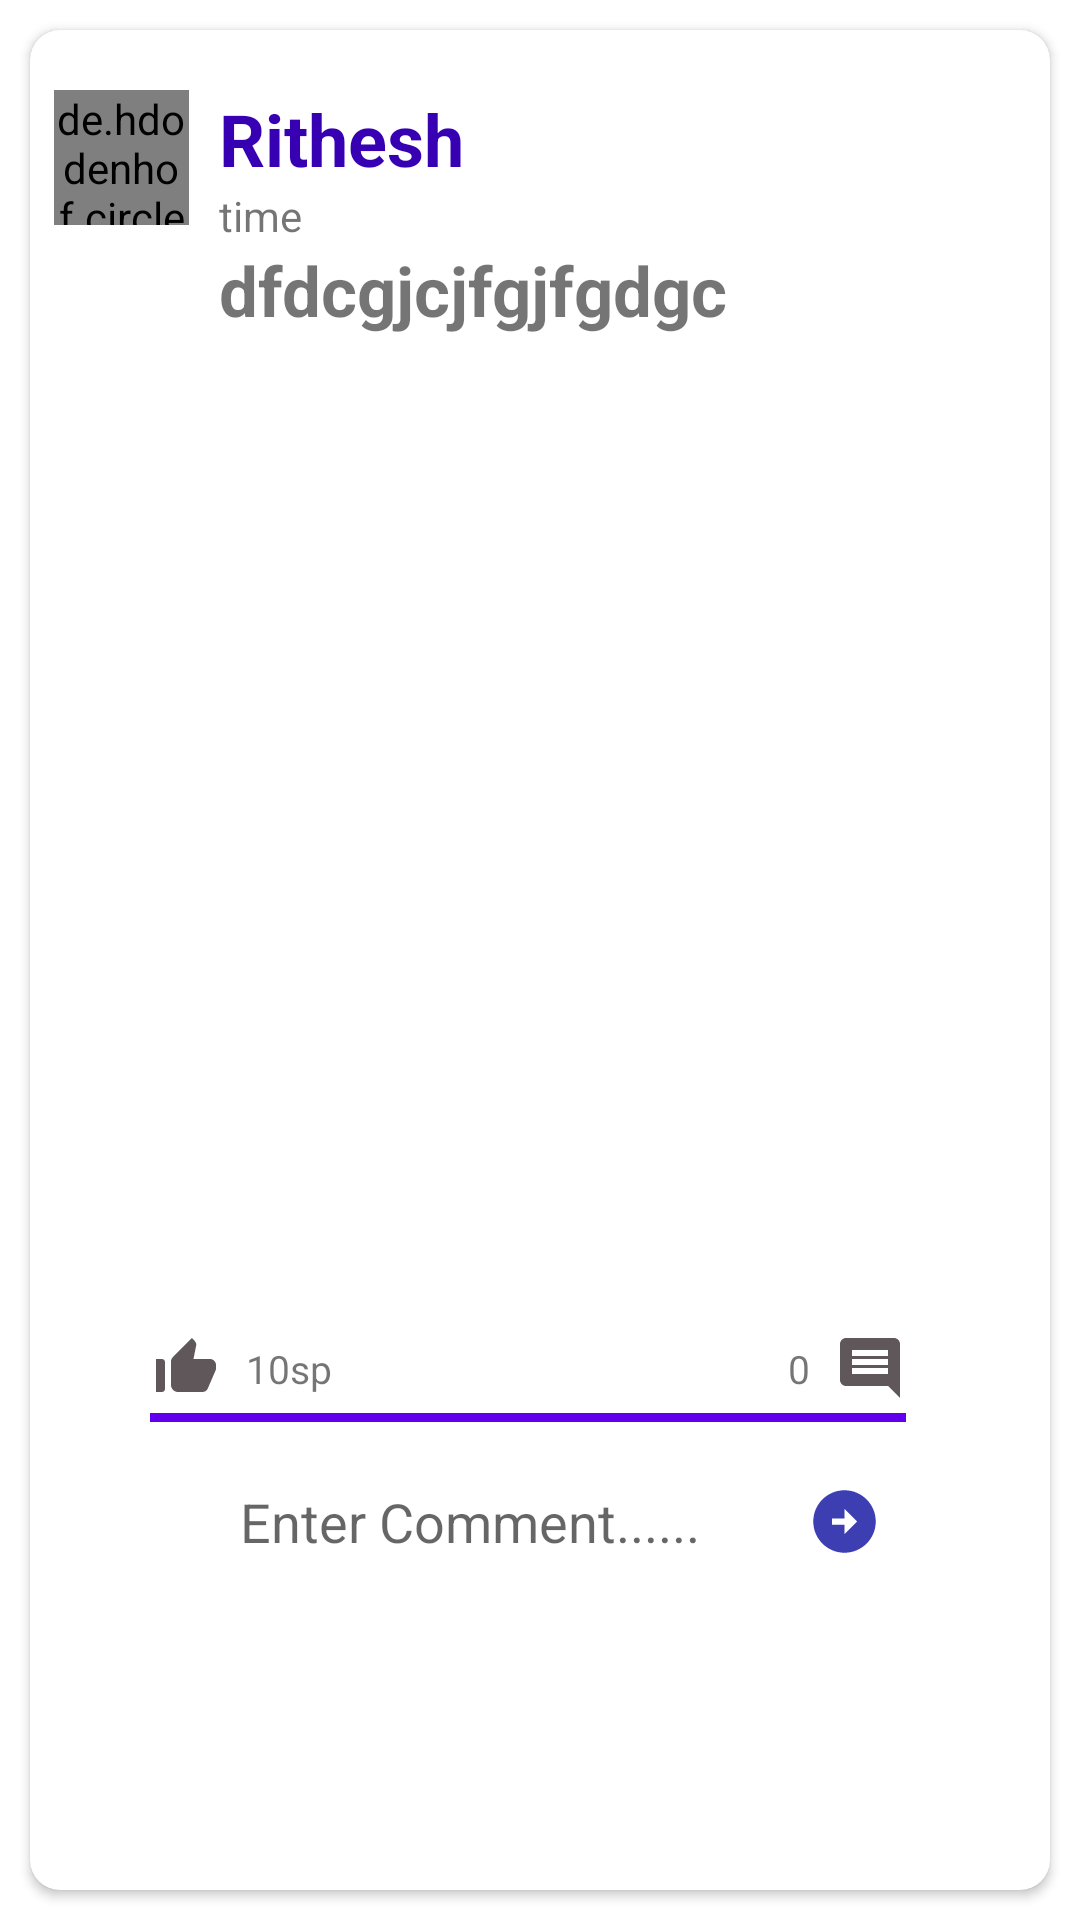

Here is an Android app screen rendered from its layout file. Give the layout XML and the strings, colors and styles it references.
<!-- AndroidManifest.xml: application theme Theme.LoginPage -->
<!-- res/layout/single_view_post.xml -->
<?xml version="1.0" encoding="utf-8"?>
<androidx.constraintlayout.widget.ConstraintLayout xmlns:android="http://schemas.android.com/apk/res/android"
    xmlns:tools="http://schemas.android.com/tools"
    android:layout_width="match_parent"
    android:layout_height="match_parent"
    xmlns:app="http://schemas.android.com/apk/res-auto">

    <androidx.cardview.widget.CardView
        android:id="@+id/card"
        android:layout_width="match_parent"
        android:layout_height="match_parent"
       android:layout_margin="10dp"
        app:cardCornerRadius="10dp"
        app:layout_constraintBottom_toTopOf="parent"
        app:layout_constraintEnd_toEndOf="parent"
        app:layout_constraintStart_toStartOf="parent"
        app:layout_constraintTop_toTopOf="parent">

        <androidx.constraintlayout.widget.ConstraintLayout
            android:id="@+id/layout"
            android:layout_width="match_parent"
            android:layout_height="match_parent"
            android:paddingTop="20dp">

            <de.hdodenhof.circleimageview.CircleImageView
                android:id="@+id/UserImage"
                android:layout_width="45dp"
                android:layout_height="45dp"

                android:layout_marginStart="8dp"
                android:src="@drawable/person"
                app:layout_constraintStart_toStartOf="parent"
                app:layout_constraintTop_toTopOf="parent" />

            <TextView
                android:id="@+id/name"
                android:layout_width="0dp"
                android:layout_height="wrap_content"
                android:layout_marginStart="10dp"
                android:layout_marginEnd="50dp"
                android:text="Rithesh"
                app:layout_constraintEnd_toEndOf="parent"
                app:layout_constraintStart_toEndOf="@+id/UserImage"
                app:layout_constraintTop_toTopOf="@+id/UserImage"
                android:textColor="@color/purple_700"
                android:textSize="24sp"
                android:textStyle="bold" />

            <Spinner
                android:backgroundTint="@color/white"
                android:id="@+id/spinner"
                android:layout_width="wrap_content"
                android:layout_height="wrap_content"
                app:layout_constraintStart_toEndOf="@+id/name"
                app:layout_constraintTop_toTopOf="@+id/name"
                android:layout_alignParentRight="true" />

            <TextView
                android:id="@+id/time"
                android:layout_width="0dp"
                android:layout_height="wrap_content"
                android:text="time"
                android:textSize="14sp"
                app:layout_constraintEnd_toEndOf="@+id/name"
                app:layout_constraintStart_toStartOf="@+id/name"
                app:layout_constraintTop_toBottomOf="@+id/name"/>

            <TextView
                android:id="@+id/about"
                android:layout_width="0dp"
                android:layout_height="wrap_content"
                android:text="dfdcgjcjfgjfgdgc"
                android:textSize="23sp"
                android:textStyle="bold"
                app:layout_constraintEnd_toEndOf="@+id/time"
                app:layout_constraintStart_toStartOf="@+id/time"
                app:layout_constraintTop_toBottomOf="@+id/time"/>

            <ImageView
                android:id="@+id/post"
                android:layout_width="0dp"
                android:layout_height="300dp"
                android:layout_marginStart="8dp"
                android:layout_marginTop="16dp"
                android:layout_marginEnd="16dp"
                app:layout_constraintEnd_toEndOf="parent"
                app:layout_constraintStart_toStartOf="parent"
                app:layout_constraintTop_toBottomOf="@+id/about"/>

            <ImageView
                android:id="@+id/like"
                android:layout_width="wrap_content"
                android:layout_height="wrap_content"
                android:src="@drawable/like"
                android:layout_marginTop="16dp"
                android:layout_marginStart="32dp"
                app:layout_constraintStart_toStartOf="@id/post"
                app:layout_constraintTop_toBottomOf="@id/post"/>


            <TextView
                android:id="@+id/likeCount"
                android:layout_width="wrap_content"
                android:layout_height="wrap_content"
                android:layout_marginStart="8dp"
                app:layout_constraintBottom_toBottomOf="@id/like"
                app:layout_constraintStart_toEndOf="@id/like"
                app:layout_constraintTop_toTopOf="@id/like"
                android:text="10sp"
                android:textSize="13sp" />


            <ImageView
                android:id="@+id/comment"
                android:layout_width="wrap_content"
                android:layout_height="wrap_content"
                android:layout_marginTop="16dp"
                android:layout_marginEnd="32dp"
                android:src="@drawable/comment1"
                app:layout_constraintEnd_toEndOf="@id/post"
                app:layout_constraintTop_toBottomOf="@id/post"/>

            <TextView
                android:id="@+id/commentCount"
                android:layout_width="wrap_content"
                android:layout_height="wrap_content"
                android:layout_marginEnd="8dp"
                app:layout_constraintBottom_toBottomOf="@id/comment"
                app:layout_constraintEnd_toStartOf="@id/comment"
                app:layout_constraintTop_toTopOf="@id/comment"
                android:text="0"
                android:textSize="13sp" />

            <View
                android:id="@+id/view2"
                android:layout_width="0dp"
                android:layout_height="3dp"
                android:background="@color/purple_500"
                android:layout_marginTop="3dp"
                app:layout_constraintEnd_toEndOf="@id/comment"
                app:layout_constraintStart_toStartOf="@id/like"
                app:layout_constraintTop_toBottomOf="@id/like"/>

            <androidx.recyclerview.widget.RecyclerView
                android:id="@+id/commentRecycler"
                android:layout_width="0dp"
                android:layout_height="wrap_content"
                android:layout_marginTop="8dp"
                app:layout_constraintEnd_toEndOf="@id/comment"
                app:layout_constraintStart_toStartOf="@id/like"
                app:layout_constraintTop_toBottomOf="@id/view2"/>



            <EditText
                android:id="@+id/commentAdd"
                android:hint="Enter Comment......"
                android:layout_width="0dp"
                android:layout_height="wrap_content"
                android:layout_marginTop="8dp"
                android:layout_marginBottom="8dp"
                android:ems="10"
                android:background="@drawable/input_comment_bg"
                android:inputType="textPersonName"
                android:paddingStart="30dp"
                android:paddingLeft="20dp"
                android:paddingTop="5dp"
                android:paddingBottom="5dp"
                app:layout_constraintEnd_toEndOf="@id/commentRecycler"
                app:layout_constraintStart_toStartOf="@id/commentRecycler"
                app:layout_constraintTop_toBottomOf="@id/commentRecycler"/>

            <ImageView
                android:id="@+id/sendComment"
                android:layout_width="25sp"
                android:layout_height="25dp"
              android:layout_marginEnd="8dp"
                app:layout_constraintBottom_toBottomOf="@id/commentAdd"
                app:layout_constraintEnd_toEndOf="@id/commentAdd"
                app:layout_constraintTop_toTopOf="@id/commentAdd"
                android:background="@drawable/sendpost"/>

        </androidx.constraintlayout.widget.ConstraintLayout>
    </androidx.cardview.widget.CardView>




</androidx.constraintlayout.widget.ConstraintLayout>
<!-- resources referenced by this layout -->
<resources>
  <color name="purple_500">#FF6200EE</color>
  <color name="purple_700">#FF3700B3</color>
  <color name="white">#FFFFFFFF</color>
  <!-- drawable comment1 (drawable) -->
  <vector android:autoMirrored="true" android:height="24dp"
      android:tint="#60575A" android:viewportHeight="24"
      android:viewportWidth="24" android:width="24dp" xmlns:android="http://schemas.android.com/apk/res/android">
      <path android:fillColor="@android:color/white" android:pathData="M21.99,4c0,-1.1 -0.89,-2 -1.99,-2L4,2c-1.1,0 -2,0.9 -2,2v12c0,1.1 0.9,2 2,2h14l4,4 -0.01,-18zM18,14L6,14v-2h12v2zM18,11L6,11L6,9h12v2zM18,8L6,8L6,6h12v2z"/>
  </vector>
  <!-- drawable like (drawable) -->
  <vector android:height="24dp" android:tint="#60575A"
      android:viewportHeight="24" android:viewportWidth="24"
      android:width="24dp" xmlns:android="http://schemas.android.com/apk/res/android">
      <path android:fillColor="@android:color/white" android:pathData="M2,20h2c0.55,0 1,-0.45 1,-1v-9c0,-0.55 -0.45,-1 -1,-1L2,9v11zM21.83,12.88c0.11,-0.25 0.17,-0.52 0.17,-0.8L22,11c0,-1.1 -0.9,-2 -2,-2h-5.5l0.92,-4.65c0.05,-0.22 0.02,-0.46 -0.08,-0.66 -0.23,-0.45 -0.52,-0.86 -0.88,-1.22L14,2 7.59,8.41C7.21,8.79 7,9.3 7,9.83v7.84C7,18.95 8.05,20 9.34,20h8.11c0.7,0 1.36,-0.37 1.72,-0.97l2.66,-6.15z"/>
  </vector>
  <!-- drawable person: jpg bitmap (drawable-v24, 6353 bytes) -->
  <!-- drawable sendpost (drawable) -->
  <vector android:height="24dp" android:tint="#3E3EB3"
      android:viewportHeight="24" android:viewportWidth="24"
      android:width="24dp" xmlns:android="http://schemas.android.com/apk/res/android">
      <path android:fillColor="@android:color/white" android:pathData="M22,12c0,-5.52 -4.48,-10 -10,-10S2,6.48 2,12c0,5.52 4.48,10 10,10S22,17.52 22,12zM12,13l-4,0v-2l4,0V8l4,4l-4,4V13z"/>
  </vector>
  <style name="Theme.LoginPage" parent="Theme.MaterialComponents.DayNight.DarkActionBar">
          
          <item name="colorPrimary">@color/purple_500</item>
          <item name="colorPrimaryVariant">@color/purple_700</item>
          <item name="colorOnPrimary">@color/white</item>
          
          <item name="colorSecondary">@color/teal_200</item>
          <item name="colorSecondaryVariant">@color/teal_700</item>
          <item name="colorOnSecondary">@color/black</item>
          
          <item name="android:statusBarColor" tools:targetApi="l">?attr/colorPrimaryVariant</item>
          
      </style>
  <color name="teal_200">#FF03DAC5</color>
  <color name="teal_700">#FF018786</color>
  <color name="black">#FF000000</color>
</resources>
